14-way image classification set "dataset" from GitHub (Anshumaankhare2403/AI-Based-Plant-Disease-Detection-System); label vocabulary: apple apple scab, apple black rot, apple healthy, corn common rust, corn northern leaf blight, corn healthy, grape black rot, grape healthy, potato early blight, potato late blight, potato healthy, tomato early blight, tomato late blight, tomato healthy.

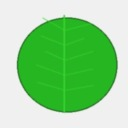
Label: grape healthy

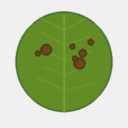
Label: tomato late blight

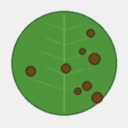
Label: corn northern leaf blight

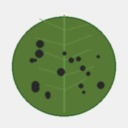
Label: apple apple scab

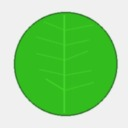
Label: apple healthy

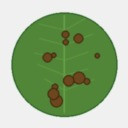
Label: potato early blight
